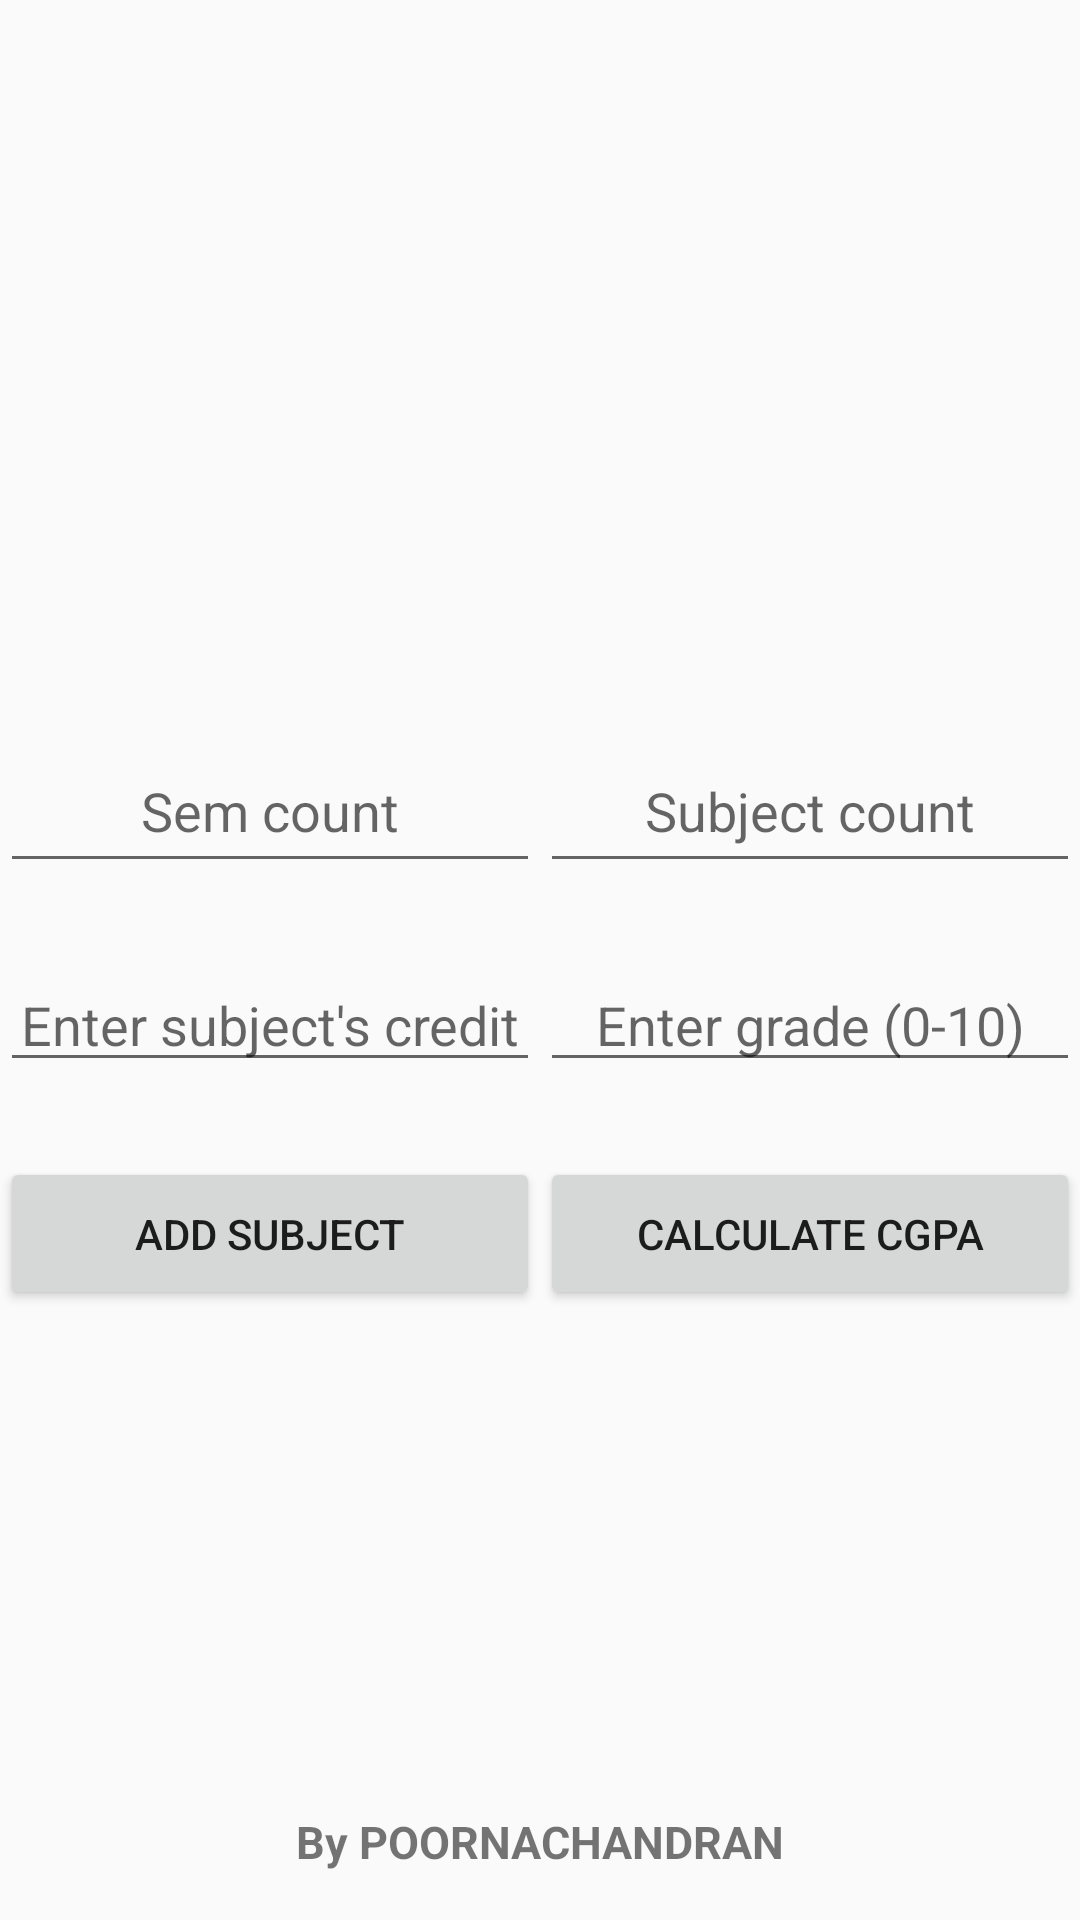

Produce the Android XML layout that renders to this screen, including the resource entries it uses.
<!-- AndroidManifest.xml: application theme AppTheme -->
<!-- res/layout/activity_cgpa.xml -->
<LinearLayout xmlns:android="http://schemas.android.com/apk/res/android"
    android:layout_width="match_parent"
    android:layout_height="match_parent"
    android:orientation="vertical">

    <Space
        android:layout_width="0dp"
        android:layout_height="0dp"
        android:layout_weight="2"/>
    <LinearLayout
        android:layout_width="match_parent"
        android:layout_height="wrap_content"
        android:orientation="horizontal"
        android:paddingTop="25dp">
    <EditText
        android:id="@+id/numSem"
        android:layout_width="0dp"
        android:layout_height="wrap_content"
        android:autofillHints="name"
        android:hint="@string/hint_num_sem"
        android:inputType="number"
        android:layout_weight="1"
        android:textAlignment="center"
        android:paddingBottom="20dp"
        android:padding="12dp" />
    <EditText
        android:id="@+id/numSub"
        android:layout_width="0dp"
        android:layout_height="wrap_content"
        android:autofillHints="name"
        android:hint="@string/subject"
        android:layout_weight="1"
        android:inputType="number"
        android:textAlignment="center"
        android:padding="12dp" />
    </LinearLayout>
    <LinearLayout
        android:layout_width="match_parent"
        android:layout_height="wrap_content"
        android:orientation="horizontal"
        android:paddingTop="25dp">

        <EditText
            android:id="@+id/semCredits"
            android:layout_width="0dp"
            android:layout_height="wrap_content"
            android:autofillHints="creditCardNumber"
            android:hint="@string/hint_credits"
            android:inputType="numberDecimal"
            android:layout_weight="1"
            android:textAlignment="center"
            />

        <EditText
            android:id="@+id/semGrade"
            android:layout_width="0dp"
            android:layout_height="wrap_content"
            android:autofillHints="name"
            android:hint="@string/hint_grade_point"
            android:inputType="numberDecimal"
            android:layout_weight="1"
            android:textAlignment="center"/>
    </LinearLayout>
    <Space
        android:layout_width="wrap_content"
        android:layout_height="wrap_content"/>
    <LinearLayout
        android:layout_width="match_parent"
        android:layout_height="wrap_content"
        android:orientation="horizontal"
        android:paddingTop="25dp">
        <Button
            android:id="@+id/addSem"
            android:layout_width="0dp"
            android:layout_height="wrap_content"
            android:padding="16dp"
            android:layout_weight="1"
            android:text="@string/button_add_subject" />

        <Button
            android:id="@+id/calculateCGPA"
            android:layout_width="0dp"
            android:layout_height="wrap_content"
            android:padding="16dp"
            android:layout_weight="1"
            android:text="@string/button_calculate_cgpa" />
    </LinearLayout>


    <TextView
        android:id="@+id/resultCGPA"
        android:layout_width="match_parent"
        android:layout_height="wrap_content"
        android:padding="16dp"
        android:paddingTop="16dp"
        android:text=""
        android:textStyle="bold"
        android:textAlignment="center"
        android:textSize="18sp" />
    <Space
        android:layout_width="0dp"
        android:layout_height="0dp"
        android:layout_weight="1" />
    <TextView
        android:layout_width="match_parent"
        android:layout_height="wrap_content"
        android:text="@string/ownerCGPA"
        android:textAlignment="center"
        android:paddingBottom="16dp"
        android:textSize="15sp"
        android:textStyle="bold"/>
</LinearLayout>
<!-- resources referenced by this layout -->
<resources>
  <string name="button_add_subject">Add Subject</string>
  <string name="button_calculate_cgpa">Calculate CGPA</string>
  <string name="hint_credits">Enter subject\'s credit</string>
  <string name="hint_grade_point">Enter grade (0-10)</string>
  <string name="hint_num_sem">Sem count</string>
  <string name="ownerCGPA">By POORNACHANDRAN</string>
  <string name="subject">Subject count</string>
  <style name="AppTheme" parent="Theme.AppCompat.Light.DarkActionBar">
          
          <item name="colorPrimary">@color/colorPrimary</item>
          <item name="colorPrimaryDark">@color/colorPrimaryDark</item>
          <item name="colorAccent">@color/colorAccent</item>
          
      </style>
  <!-- not gathered from this repository: default colours our renderer supplied (Android Studio template values) -->
  <color name="colorPrimary">#FF6200EE</color>
  <color name="colorPrimaryDark">#FF3700B3</color>
  <color name="colorAccent">#FF03DAC5</color>
</resources>
